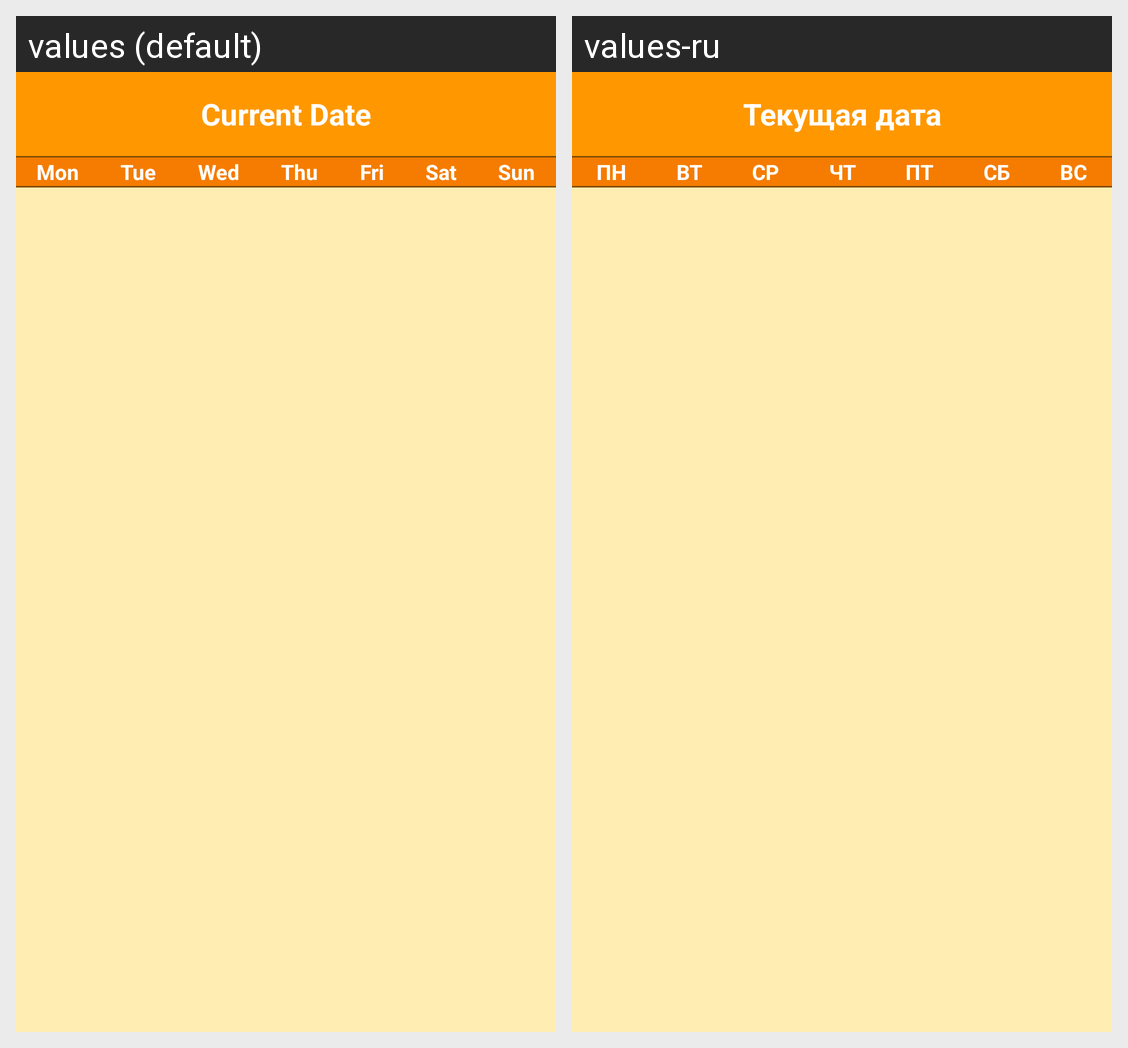

Locale-by-locale string values for the Android screen shown in this grid:
Android screen res/layout/fragment_calendar.xml rendered under 2 locales, left to right: values (default), values-ru. Device: Nexus 5 (rendered at 1080×1920; each locale shown at half size, 540×960, under a caption strip naming it); theme OrangeTheme.
Strings drawn on this screen, with the default value and each locale's value (text and hints the layout hard-codes, and strings that could not be matched under every locale, appear in the picture but are not listed):

current_date
  values: Current Date
  values-ru: Текущая дата

mon
  values: Mon
  values-ru: ПН

tue
  values: Tue
  values-ru: ВТ

wed
  values: Wed
  values-ru: СР

thu
  values: Thu
  values-ru: ЧТ

fri
  values: Fri
  values-ru: ПТ

sat
  values: Sat
  values-ru: СБ

sun
  values: Sun
  values-ru: ВС
